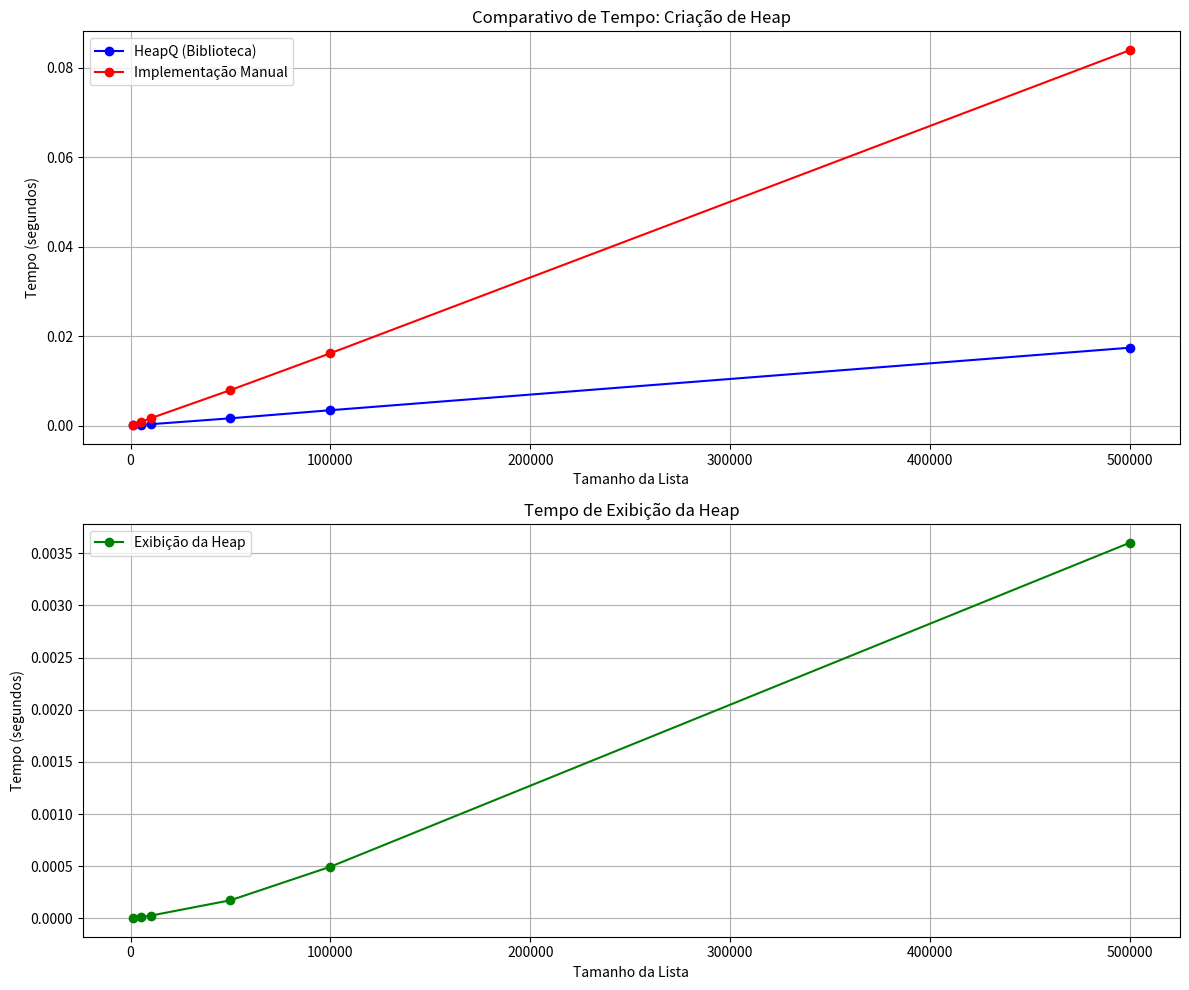

Write Python code to recreate this figure.

import numpy as np
import matplotlib.pyplot as plt
import time
import heapq
import random


def criar_heap(lista):
    heapq.heapify(lista)
    return lista


def criar_heap_manual(lista):
    n = len(lista)
    for i in range(n // 2 - 1, -1, -1):
        heapificar(lista, n, i)
    return lista


def heapificar(lista, n, i):
    maior = i
    esquerda = 2 * i + 1
    direita = 2 * i + 2

    if esquerda < n and lista[esquerda] > lista[maior]:
        maior = esquerda

    if direita < n and lista[direita] > lista[maior]:
        maior = direita

    if maior != i:
        lista[i], lista[maior] = lista[maior], lista[i]
        heapificar(lista, n, maior)


def exibir_heap(heap):
    return heap.copy()


def medir_tempo_criar_heap(tamanhos_listas):
    tempos_heapq = []
    tempos_manual = []

    for tamanho in tamanhos_listas:
        lista = [random.randint(1, 10000) for _ in range(tamanho)]

        inicio = time.time()
        criar_heap(lista.copy())
        fim = time.time()
        tempos_heapq.append(fim - inicio)

        inicio = time.time()
        criar_heap_manual(lista.copy())
        fim = time.time()
        tempos_manual.append(fim - inicio)

    return tempos_heapq, tempos_manual


def medir_tempo_exibir_heap(tamanhos_listas):
    tempos_exibir = []

    for tamanho in tamanhos_listas:
        lista = [random.randint(1, 10000) for _ in range(tamanho)]
        heap = criar_heap(lista)

        inicio = time.time()
        exibir_heap(heap)
        fim = time.time()
        tempos_exibir.append(fim - inicio)

    return tempos_exibir


def plotar_comparativo_tempo(tamanhos_listas, tempos_heapq, tempos_manual, tempos_exibir):
    plt.figure(figsize=(12, 10))

    plt.subplot(2, 1, 1)
    plt.plot(tamanhos_listas, tempos_heapq, 'b-o', label='HeapQ (Biblioteca)')
    plt.plot(tamanhos_listas, tempos_manual, 'r-o', label='Implementação Manual')
    plt.title('Comparativo de Tempo: Criação de Heap')
    plt.xlabel('Tamanho da Lista')
    plt.ylabel('Tempo (segundos)')
    plt.legend()
    plt.grid(True)

    plt.subplot(2, 1, 2)
    plt.plot(tamanhos_listas, tempos_exibir, 'g-o', label='Exibição da Heap')
    plt.title('Tempo de Exibição da Heap')
    plt.xlabel('Tamanho da Lista')
    plt.ylabel('Tempo (segundos)')
    plt.legend()
    plt.grid(True)

    plt.tight_layout()
    plt.savefig('comparativo_heap.png')


def imprimir_heap_formatada(heap, tamanho=10):
    if not heap:
        print("Heap vazia")
        return

    if len(heap) > tamanho:
        print(f"Primeiros {tamanho} elementos da heap: {heap[:tamanho]}")
    else:
        print(f"Heap completa: {heap}")

    niveis = int(np.log2(len(heap))) + 1

    print("\nEstrutura da Heap:")
    for nivel in range(niveis):
        inicio = 2** nivel - 1
        fim = min(2 ** (nivel + 1) - 1, len(heap))
        print(f"Nível {nivel}: {heap[inicio:fim]}")


def principal():
    tamanhos_listas = [1000, 5000, 10000, 50000, 100000, 500000]

    tempos_heapq, tempos_manual = medir_tempo_criar_heap(tamanhos_listas)
    tempos_exibir = medir_tempo_exibir_heap(tamanhos_listas)

    plotar_comparativo_tempo(tamanhos_listas, tempos_heapq, tempos_manual, tempos_exibir)

    print("Comparação de tempo para criação e exibição de heap:")
    print("=" * 60)
    print(f"{'Tamanho':<12} {'HeapQ (s)':<12} {'Manual (s)':<12} {'Exibição (s)':<12}")
    print("-" * 60)

    for i, tamanho in enumerate(tamanhos_listas):
        print(f"{tamanho:<12} {tempos_heapq[i]:<12.6f} {tempos_manual[i]:<12.6f} {tempos_exibir[i]:<12.6f}")

    print("\nExemplo de uso das funções:")
    lista_exemplo = [4, 10, 3, 5, 1, 2]
    print(f"Lista original: {lista_exemplo}")

    heap_minima = criar_heap(lista_exemplo.copy())
    print(f"Heap mínima (biblioteca heapq): {exibir_heap(heap_minima)}")

    heap_maxima = criar_heap_manual([-x for x in lista_exemplo.copy()])
    heap_maxima = [-x for x in heap_maxima]
    print(f"Heap máxima (implementação manual): {heap_maxima}")

    print("\nExibição formatada da heap:")
    lista_grande = [random.randint(1, 100) for _ in range(15)]
    heap_grande = criar_heap(lista_grande)
    imprimir_heap_formatada(heap_grande)

    return {
        'tamanhos': tamanhos_listas,
        'tempos_heapq': tempos_heapq,
        'tempos_manual': tempos_manual,
        'tempos_exibir': tempos_exibir
    }


if __name__ == "__main__":
    resultados = principal()




